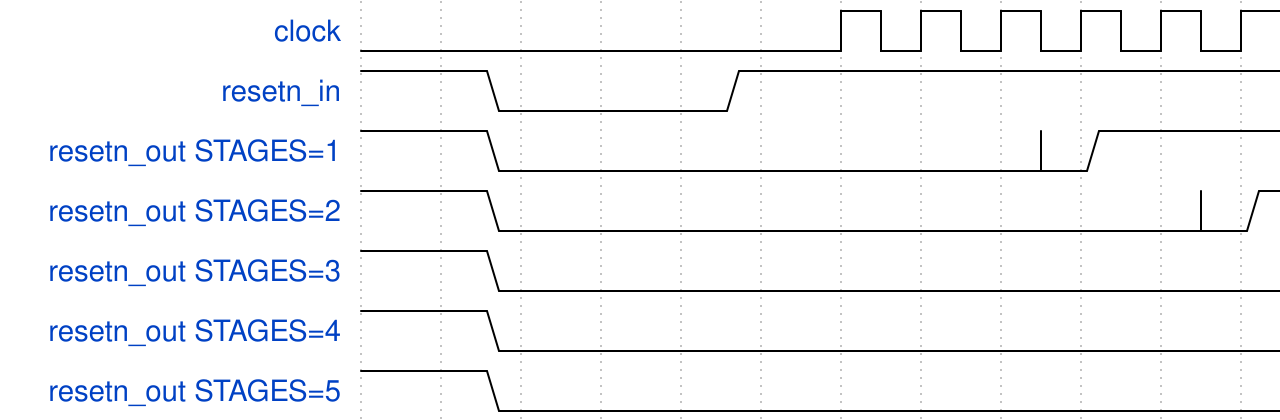

Write the WaveDrom specification (WaveJSON) that draws this timing diagram.

{"signal": [
  {"name": "clock",               "wave": "l.....p....."},
  {"name": "resetn_in",           "wave": "h.0..1......", "phase": 0.5},
  {"name": "resetn_out STAGES=1", "wave": "h.<0.......l1...........>", "phase": 0.5},
  {"name": "resetn_out STAGES=2", "wave": "h.<0.........l1.........>", "phase": 0.5},
  {"name": "resetn_out STAGES=3", "wave": "h.<0...........l1.......>", "phase": 0.5},
  {"name": "resetn_out STAGES=4", "wave": "h.<0.............l1.....>", "phase": 0.5},
  {"name": "resetn_out STAGES=5", "wave": "h.<0...............l1...>", "phase": 0.5}
], "config": {"hbounds":[0,11]}}